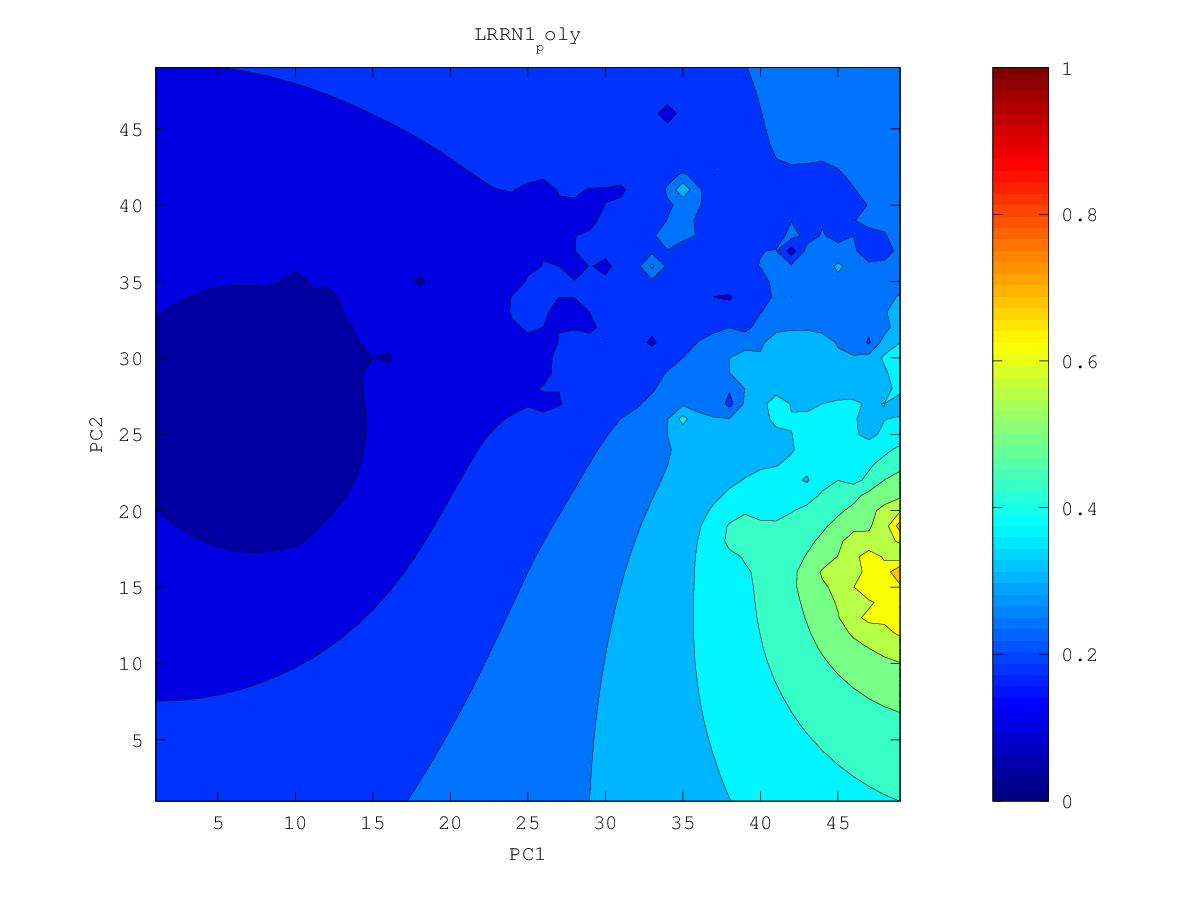

The table this chart was drawn from, first rows:
0.265721895178, 0.265972953363, 0.266138994316, 0.266191055365, 0.266099255383, 0.26583900693, 0.265399621176, 0.26479102215, 0.264024200665, 0.262934283753, 0.260776280331, 0.257328921453, 0.259795651137, 0.272800829763, 0.285989237083, 0.29834140065, 0.311777021579, 0.342619797861, 0.360654244713, 0.400280825774, 0.393328907961, 0.391428291356, 0.306017154165, 0.372530401068
0.2622, 0.2622, 0.2621, 0.2617, 0.2611, 0.2602, 0.2588, 0.257, 0.2548, 0.2523, 0.2474, 0.2263, 0.1922, 0.2572, 0.2781, 0.2897, 0.293, 0.2676, 0.3273, 0.3704, 0.3514, 0.3309, 0.3615, 0.3592
0.2587, 0.2585, 0.258, 0.2573, 0.2562, 0.2545, 0.252, 0.2485, 0.2434, 0.239, 0.2381, 0.2246, 0.1772, 0.2523, 0.2726, 0.2819, 0.2834, 0.246, 0.223, 0.3208, 0.3497, 0.3578, 0.3595, 0.3352
0.2552, 0.2548, 0.2541, 0.2531, 0.2514, 0.2489, 0.245, 0.2393, 0.2295, 0.1773, 0.2305, 0.2313, 0.246, 0.2728, 0.2662, 0.2762, 0.2751, 0.2569, 0.2821, 0.2992, 0.3441, 0.356, 0.3629, 0.3689
0.2518, 0.2512, 0.2504, 0.2491, 0.2471, 0.2439, 0.2382, 0.2271, 0.221, 0.2191, 0.2263, 0.2126, 0.2541, 0.3087, 0.2778, 0.2704, 0.2702, 0.277, 0.2913, 0.3065, 0.3287, 0.3477, 0.3654, 0.4068
0.2484, 0.2477, 0.2468, 0.2454, 0.2434, 0.2401, 0.2339, 0.2157, 0.212, 0.1848, 0.2259, 0.2363, 0.25, 0.2594, 0.2609, 0.2586, 0.233, 0.2781, 0.3246, 0.3067, 0.3229, 0.3426, 0.361, 0.3859
0.2451, 0.2443, 0.2433, 0.242, 0.2402, 0.2375, 0.2332, 0.227, 0.2203, 0.216, 0.2269, 0.2094, 0.2493, 0.2356, 0.2422, 0.2416, 0.2527, 0.2859, 0.3439, 0.3156, 0.323, 0.3394, 0.3546, 0.3669
0.2417, 0.2408, 0.2398, 0.2386, 0.2372, 0.2353, 0.2327, 0.2291, 0.2223, 0.2105, 0.2297, 0.2558, 0.1378, 0.2428, 0.2423, 0.2314, 0.2475, 0.2872, 0.3343, 0.326, 0.3257, 0.3383, 0.3576, 0.364
0.2382, 0.2372, 0.2362, 0.2351, 0.234, 0.2327, 0.2313, 0.2296, 0.2275, 0.2266, 0.226, 0.1973, 0.2355, 0.2815, 0.2508, 0.2377, 0.2503, 0.2787, 0.3303, 0.3204, 0.3211, 0.3348, 0.3959, 0.3741
0.2346, 0.2334, 0.2322, 0.2311, 0.2302, 0.2295, 0.229, 0.2285, 0.2281, 0.2277, 0.226, 0.223, 0.2296, 0.2337, 0.2079, 0.2153, 0.2294, 0.2554, 0.2846, 0.3046, 0.3134, 0.3206, 0.3356, 0.3417
0.2309, 0.2293, 0.2277, 0.2262, 0.2253, 0.2251, 0.2252, 0.2256, 0.2264, 0.2267, 0.2255, 0.2229, 0.22, 0.2178, 0.2118, 0.1895, 0.215, 0.2141, 0.2708, 0.3225, 0.3169, 0.2984, 0.3046, 0.3179
0.227, 0.2249, 0.2224, 0.2197, 0.2182, 0.2191, 0.2194, 0.2196, 0.2235, 0.2255, 0.224, 0.2173, 0.1838, 0.1852, 0.1984, 0.1619, 0.1836, 0.2308, 0.2598, 0.2961, 0.2957, 0.2393, 0.2115, 0.2999
0.2231, 0.2203, 0.2164, 0.2097, 0.2016, 0.2112, 0.2124, 0.1651, 0.2214, 0.2264, 0.2249, 0.219, 0.2088, 0.2033, 0.1963, 0.166, 0.1953, 0.2233, 0.2457, 0.2633, 0.2726, 0.2758, 0.2828, 0.2982
0.2193, 0.2158, 0.2108, 0.2023, 0.186, 0.2057, 0.2121, 0.2205, 0.2345, 0.2325, 0.2293, 0.2251, 0.2159, 0.2113, 0.2077, 0.2042, 0.2021, 0.2181, 0.233, 0.2471, 0.2595, 0.2711, 0.286, 0.3044
0.2159, 0.2116, 0.2047, 0.1968, 0.1985, 0.2011, 0.2008, 0.236, 0.3512, 0.2406, 0.237, 0.2548, 0.1868, 0.21, 0.2121, 0.2093, 0.2085, 0.2099, 0.2129, 0.2321, 0.2471, 0.262, 0.2847, 0.3842
0.213, 0.2084, 0.1991, 0.1248, 0.1934, 0.1933, 0.189, 0.2187, 0.2376, 0.2263, 0.2325, 0.2701, 0.2283, 0.2211, 0.217, 0.205, 0.2004, 0.1922, 0.1945, 0.2177, 0.2337, 0.248, 0.2676, 0.2956
0.2109, 0.2069, 0.2014, 0.1958, 0.1941, 0.1776, 0.1881, 0.2019, 0.197, 0.1953, 0.214, 0.22, 0.2168, 0.3078, 0.2212, 0.1677, 0.1895, 0.1813, 0.1563, 0.2043, 0.2192, 0.2262, 0.2431, 0.2616
0.2091, 0.206, 0.2025, 0.1992, 0.1961, 0.1922, 0.192, 0.192, 0.1867, 0.1907, 0.1998, 0.2042, 0.2042, 0.2078, 0.1965, 0.1841, 0.1732, 0.1823, 0.189, 0.1912, 0.2048, 0.2071, 0.2259, 0.244
0.2073, 0.2047, 0.202, 0.1992, 0.1963, 0.1935, 0.1903, 0.1841, 0.1583, 0.1753, 0.1881, 0.1925, 0.1929, 0.1903, 0.1844, 0.181, 0.1823, 0.1825, 0.1812, 0.1825, 0.1975, 0.2102, 0.221, 0.232
0.2055, 0.2031, 0.2006, 0.1979, 0.1951, 0.1918, 0.1875, 0.1803, 0.1644, 0.1671, 0.1774, 0.182, 0.1813, 0.1529, 0.1774, 0.1796, 0.177, 0.1744, 0.1663, 0.1845, 0.195, 0.2035, 0.212, 0.2208
0.2035, 0.2012, 0.1987, 0.1961, 0.1931, 0.1896, 0.1851, 0.1785, 0.1653, 0.1521, 0.1569, 0.1721, 0.1734, 0.1701, 0.1735, 0.1739, 0.1672, 0.1606, 0.1765, 0.1831, 0.1882, 0.1929, 0.1999, 0.2087
0.2014, 0.1992, 0.1967, 0.194, 0.191, 0.1874, 0.183, 0.1773, 0.17, 0.1638, 0.159, 0.1661, 0.1662, 0.1341, 0.1699, 0.168, 0.1395, 0.1652, 0.1739, 0.178, 0.1774, 0.1682, 0.1796, 0.1944
0.1993, 0.197, 0.1946, 0.1918, 0.1887, 0.1851, 0.1807, 0.1751, 0.1686, 0.1638, 0.1499, 0.1598, 0.1658, 0.1667, 0.1706, 0.1672, 0.1473, 0.1657, 0.1685, 0.1712, 0.1708, 0.1675, 0.1639, 0.1825
0.1972, 0.1949, 0.1924, 0.1896, 0.1866, 0.183, 0.1785, 0.1721, 0.1546, 0.1574, 0.1596, 0.1618, 0.165, 0.1676, 0.1745, 0.184, 0.1764, 0.1665, 0.1408, 0.1611, 0.162, 0.1679, 0.1626, 0.1702
0.1951, 0.1927, 0.1902, 0.1875, 0.1844, 0.1809, 0.1768, 0.1713, 0.1632, 0.1616, 0.1626, 0.1619, 0.1606, 0.1599, 0.1706, 0.2262, 0.1995, 0.1697, 0.1614, 0.1576, 0.1571, 0.1642, 0.1656, 0.1713
0.193, 0.1906, 0.1881, 0.1853, 0.1823, 0.179, 0.1753, 0.1712, 0.1672, 0.1642, 0.162, 0.1589, 0.1527, 0.1368, 0.1493, 0.1684, 0.1697, 0.1627, 0.1595, 0.1587, 0.1585, 0.1569, 0.1614, 0.1691
0.1909, 0.1885, 0.1859, 0.1831, 0.1802, 0.177, 0.1736, 0.17, 0.1665, 0.1632, 0.1599, 0.1556, 0.1477, 0.1283, 0.1353, 0.1486, 0.1526, 0.1451, 0.151, 0.1541, 0.1541, 0.1454, 0.1537, 0.164
0.1888, 0.1864, 0.1837, 0.181, 0.178, 0.1748, 0.1715, 0.168, 0.1645, 0.1609, 0.157, 0.1526, 0.147, 0.1404, 0.1336, 0.1316, 0.1429, 0.1392, 0.1446, 0.148, 0.1491, 0.1499, 0.1532, 0.1585
0.1868, 0.1843, 0.1816, 0.1788, 0.1757, 0.1725, 0.1691, 0.1654, 0.1616, 0.1576, 0.1535, 0.149, 0.1442, 0.139, 0.132, 0.1299, 0.1376, 0.1391, 0.1396, 0.1399, 0.1413, 0.1429, 0.1462, 0.1516
0.1848, 0.1823, 0.1795, 0.1766, 0.1735, 0.1701, 0.1665, 0.1625, 0.1582, 0.1536, 0.1489, 0.1441, 0.1387, 0.1326, 0.1272, 0.1272, 0.1328, 0.1321, 0.1299, 0.1213, 0.1302, 0.128, 0.133, 0.1437
0.1829, 0.1803, 0.1775, 0.1745, 0.1712, 0.1677, 0.1639, 0.1595, 0.1544, 0.1482, 0.1424, 0.1378, 0.1304, 0.1198, 0.1163, 0.1261, 0.1288, 0.1252, 0.118, 0.1258, 0.1282, 0.1295, 0.132, 0.1362
0.1811, 0.1784, 0.1755, 0.1724, 0.1691, 0.1655, 0.1614, 0.1568, 0.1508, 0.1407, 0.1218, 0.1316, 0.1188, 0.1159, 0.09462, 0.1215, 0.1254, 0.1248, 0.1237, 0.1242, 0.1252, 0.1261, 0.1268, 0.1275
0.1793, 0.1765, 0.1736, 0.1704, 0.1671, 0.1634, 0.1593, 0.1546, 0.1488, 0.1407, 0.1325, 0.1301, 0.1207, 0.1178, 0.1197, 0.1213, 0.1221, 0.1212, 0.1188, 0.1173, 0.1191, 0.1195, 0.1173, 0.1172
0.1776, 0.1748, 0.1718, 0.1686, 0.1652, 0.1615, 0.1574, 0.1529, 0.1479, 0.1422, 0.1366, 0.1309, 0.1215, 0.1187, 0.12, 0.1186, 0.1178, 0.1161, 0.1108, 0.09726, 0.112, 0.1127, 0.1078, 0.1082
0.176, 0.1732, 0.1701, 0.1669, 0.1635, 0.1598, 0.1558, 0.1515, 0.1469, 0.1419, 0.1369, 0.1316, 0.1263, 0.1219, 0.1172, 0.1074, 0.1115, 0.1108, 0.1064, 0.1019, 0.1058, 0.1065, 0.1056, 0.1054
0.1746, 0.1717, 0.1686, 0.1654, 0.1619, 0.1582, 0.1543, 0.1501, 0.1457, 0.141, 0.1362, 0.1312, 0.1262, 0.121, 0.1149, 0.1063, 0.1068, 0.1052, 0.1014, 0.09505, 0.09993, 0.09978, 0.09851, 0.09731
0.1732, 0.1703, 0.1672, 0.1639, 0.1605, 0.1568, 0.1529, 0.1487, 0.1444, 0.1398, 0.135, 0.13, 0.1247, 0.119, 0.1128, 0.1066, 0.1018, 0.09488, 0.09716, 0.09569, 0.09422, 0.09218, 0.08957, 0.08695
0.172, 0.169, 0.1659, 0.1626, 0.1591, 0.1554, 0.1516, 0.1474, 0.1431, 0.1385, 0.1336, 0.1284, 0.1227, 0.1164, 0.1087, 0.08951, 0.09659, 0.09158, 0.09172, 0.08928, 0.08712, 0.08375, 0.0791, 0.07506
0.1708, 0.1679, 0.1647, 0.1614, 0.1579, 0.1542, 0.1503, 0.1462, 0.1418, 0.1372, 0.1321, 0.1267, 0.1206, 0.1134, 0.1052, 0.0984, 0.09583, 0.09168, 0.08477, 0.07511, 0.07943, 0.07518, 0.06637, 0.06117
0.1698, 0.1668, 0.1637, 0.1604, 0.1569, 0.1532, 0.1493, 0.1451, 0.1407, 0.136, 0.1309, 0.1253, 0.1189, 0.1107, 0.08524, 0.09701, 0.09443, 0.08846, 0.07689, 0.07366, 0.07263, 0.06746, 0.05806, 0.0501
0.1689, 0.1659, 0.1628, 0.1595, 0.156, 0.1523, 0.1484, 0.1442, 0.1398, 0.135, 0.1299, 0.1243, 0.118, 0.1106, 0.1025, 0.09764, 0.0925, 0.08569, 0.07733, 0.06902, 0.0636, 0.06125, 0.05073, 0.04557
0.1682, 0.1652, 0.1621, 0.1587, 0.1553, 0.1516, 0.1477, 0.1435, 0.1391, 0.1343, 0.1292, 0.1236, 0.1176, 0.111, 0.1041, 0.09725, 0.09007, 0.0825, 0.07317, 0.0545, 0.06203, 0.05905, 0.05298, 0.04475
0.1675, 0.1646, 0.1615, 0.1582, 0.1547, 0.151, 0.1471, 0.143, 0.1386, 0.1339, 0.1288, 0.1234, 0.1174, 0.111, 0.1039, 0.0957, 0.08453, 0.07855, 0.06596, 0.06281, 0.06107, 0.05523, 0.04998, 0.04231
0.167, 0.1641, 0.161, 0.1577, 0.1543, 0.1507, 0.1468, 0.1428, 0.1384, 0.1338, 0.1288, 0.1234, 0.1176, 0.1112, 0.1041, 0.09541, 0.08294, 0.07597, 0.07046, 0.06302, 0.05537, 0.04139, 0.04192, 0.04653
0.1667, 0.1638, 0.1607, 0.1575, 0.1541, 0.1505, 0.1467, 0.1427, 0.1385, 0.1339, 0.1291, 0.1238, 0.1182, 0.112, 0.1051, 0.09716, 0.08781, 0.07315, 0.06863, 0.06834, 0.06216, 0.054, 0.04474, 0.03715
0.1664, 0.1636, 0.1606, 0.1574, 0.1541, 0.1506, 0.1469, 0.1429, 0.1388, 0.1344, 0.1297, 0.1246, 0.1192, 0.1133, 0.1068, 0.09963, 0.09156, 0.08262, 0.07616, 0.0705, 0.06732, 0.0613, 0.05323, 0.04901
0.1663, 0.1635, 0.1606, 0.1575, 0.1542, 0.1508, 0.1472, 0.1434, 0.1394, 0.1351, 0.1306, 0.1258, 0.1206, 0.1151, 0.1091, 0.1026, 0.0954, 0.08732, 0.07953, 0.07213, 0.07255, 0.06839, 0.05749, 0.0554
0.1663, 0.1636, 0.1607, 0.1577, 0.1545, 0.1512, 0.1477, 0.144, 0.1402, 0.1361, 0.1318, 0.1272, 0.1224, 0.1173, 0.1118, 0.1059, 0.09939, 0.09092, 0.07664, 0.0825, 0.08008, 0.07624, 0.07123, 0.06897
0.1665, 0.1638, 0.161, 0.158, 0.155, 0.1518, 0.1484, 0.1449, 0.1412, 0.1373, 0.1332, 0.129, 0.1245, 0.1198, 0.1148, 0.1096, 0.1041, 0.09825, 0.09326, 0.09031, 0.08751, 0.0845, 0.08164, 0.07937
